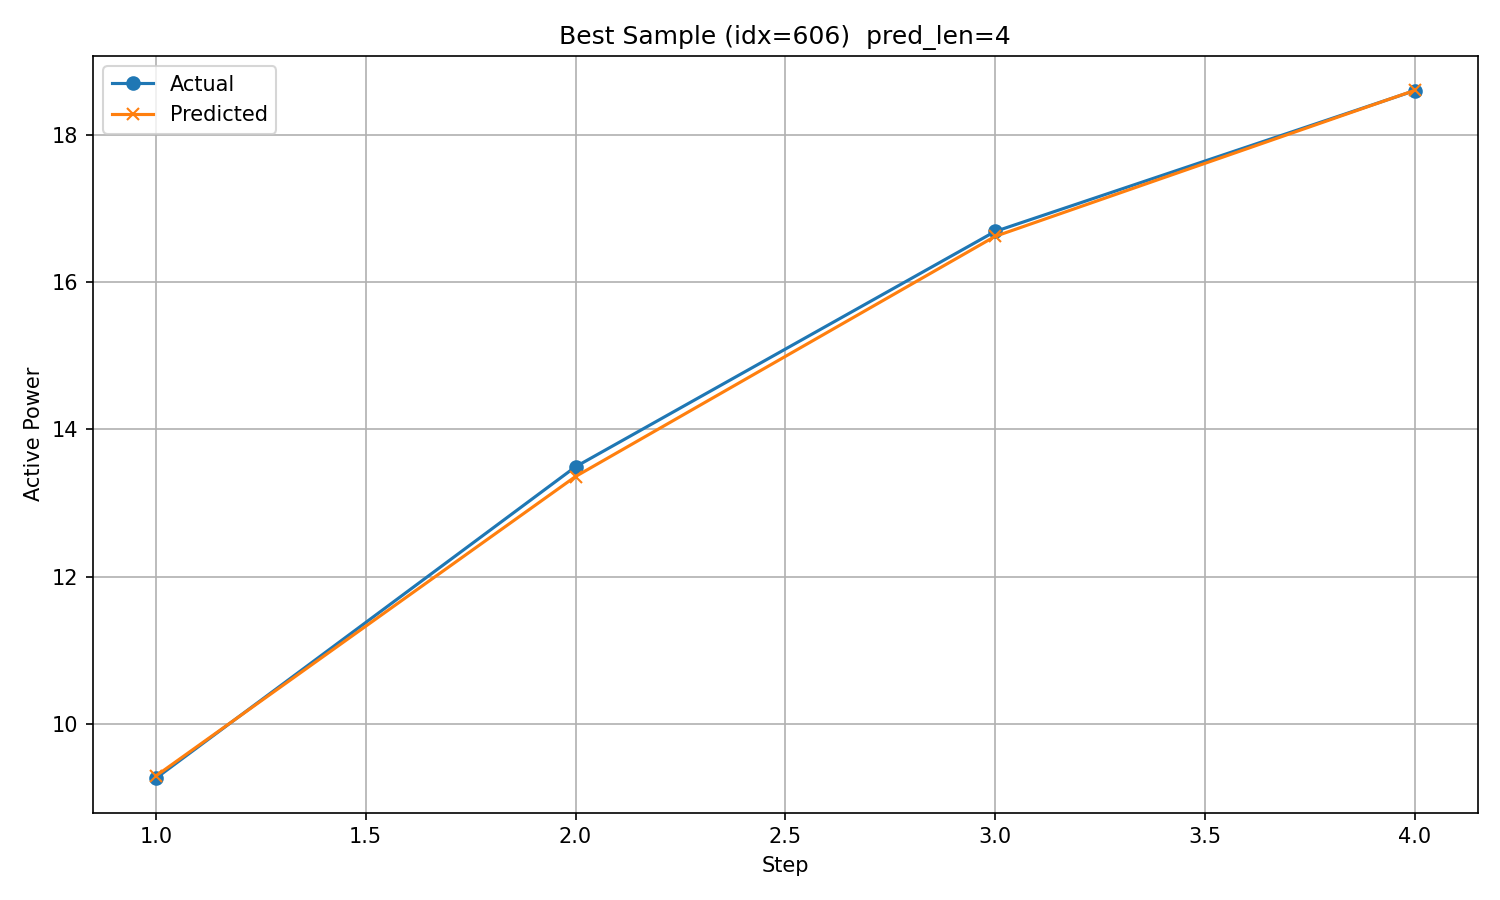

The file beside this chart, header and first rows:
timestamp, step, actual, predicted
2018/12/21 8:00, 1, 9.266, 9.297
2018/12/21 9:00, 2, 13.49, 13.36
2018/12/21 10:00, 3, 16.69, 16.62
2018/12/21 11:00, 4, 18.6, 18.6
